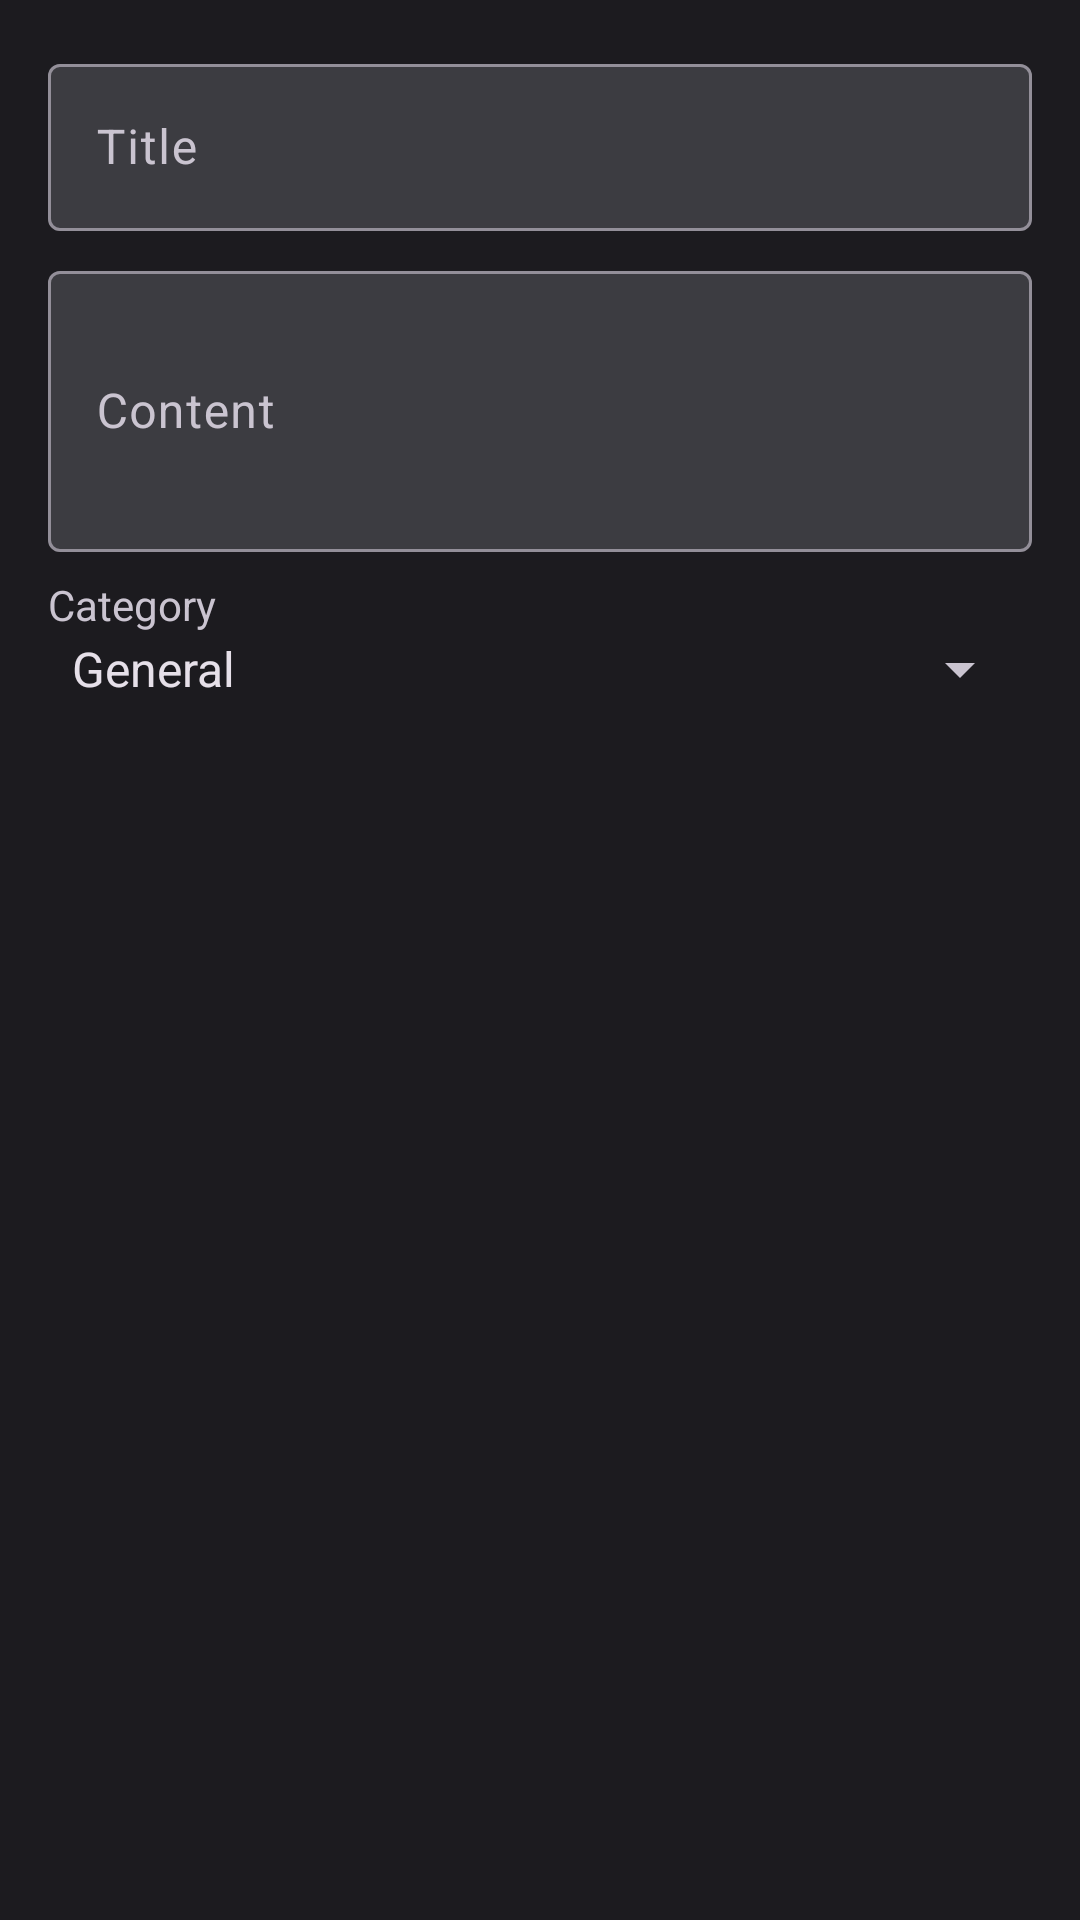

Produce the Android XML layout that renders to this screen, including the resource entries it uses.
<!-- AndroidManifest.xml: application theme Theme.PetCare -->
<!-- res/layout/dialog_add_note.xml -->
<?xml version="1.0" encoding="utf-8"?>
<LinearLayout
    xmlns:android="http://schemas.android.com/apk/res/android"
    xmlns:app="http://schemas.android.com/apk/res-auto"
    android:layout_width="match_parent"
    android:layout_height="wrap_content"
    android:orientation="vertical"
    android:padding="16dp">

    <com.google.android.material.textfield.TextInputLayout
        android:layout_width="match_parent"
        android:layout_height="wrap_content"
        android:hint="Title"
        app:boxBackgroundColor="@color/input_dark">

        <com.google.android.material.textfield.TextInputEditText
            android:id="@+id/editTitle"
            android:layout_width="match_parent"
            android:layout_height="wrap_content"
            android:textColor="@android:color/white"
            android:inputType="textCapSentences" />
    </com.google.android.material.textfield.TextInputLayout>

    <com.google.android.material.textfield.TextInputLayout
        android:layout_width="match_parent"
        android:layout_height="wrap_content"
        android:layout_marginTop="8dp"
        android:hint="Content"
        app:boxBackgroundColor="@color/input_dark">

        <com.google.android.material.textfield.TextInputEditText
            android:id="@+id/editContent"
            android:layout_width="match_parent"
            android:layout_height="wrap_content"
            android:inputType="textMultiLine"
            android:minLines="3"
            android:textColor="@android:color/white" />
    </com.google.android.material.textfield.TextInputLayout>

    <TextView
        android:layout_width="wrap_content"
        android:layout_height="wrap_content"
        android:layout_marginTop="8dp"
        android:text="Category"
        android:textColor="?android:attr/textColorSecondary" />

    <Spinner
        android:id="@+id/spinnerCategory"
        android:layout_width="match_parent"
        android:layout_height="wrap_content"
        android:entries="@array/note_categories" />

</LinearLayout>
<!-- resources referenced by this layout -->
<resources>
  <string-array name="note_categories">
          <item>General</item>
          <item>Health</item>
          <item>Behaviour</item>
          <item>Diet</item>
      </string-array>
  <color name="input_dark">#FF3C3C41</color>
  <style name="Theme.PetCare" parent="Theme.Material3.Dark.NoActionBar">
          <item name="colorPrimary">@color/md_theme_dark_primary</item>
          <item name="colorOnPrimary">@color/md_theme_dark_onPrimary</item>
          <item name="colorPrimaryContainer">@color/md_theme_dark_primaryContainer</item>
          <item name="colorOnPrimaryContainer">@color/md_theme_dark_onPrimaryContainer</item>
          <item name="colorSecondary">@color/md_theme_dark_secondary</item>
          <item name="colorOnSecondary">@color/md_theme_dark_onSecondary</item>
          <item name="colorSecondaryContainer">@color/md_theme_dark_secondaryContainer</item>
          <item name="colorOnSecondaryContainer">@color/md_theme_dark_onSecondaryContainer</item>
          <item name="android:colorBackground">@color/md_theme_dark_background</item>
          <item name="colorOnBackground">@color/md_theme_dark_onBackground</item>
          <item name="colorSurface">@color/md_theme_dark_surface</item>
          <item name="colorOnSurface">@color/md_theme_dark_onSurface</item>
          <item name="colorError">@color/md_theme_dark_error</item>
          <item name="colorOnError">@color/md_theme_dark_onError</item>
          <item name="android:statusBarColor">@color/md_theme_dark_surface</item>
          <item name="android:navigationBarColor">@color/md_theme_dark_surface</item>
          <item name="android:windowBackground">@color/md_theme_dark_background</item>
      </style>
  <color name="md_theme_dark_primary">#FFBB86FC</color>
  <color name="md_theme_dark_onPrimary">#FF381E72</color>
  <color name="md_theme_dark_primaryContainer">#FF4F378B</color>
  <color name="md_theme_dark_onPrimaryContainer">#FFEADDFF</color>
  <color name="md_theme_dark_secondary">#FFCCC2DC</color>
  <color name="md_theme_dark_onSecondary">#FF332D41</color>
  <color name="md_theme_dark_secondaryContainer">#FF4A4458</color>
  <color name="md_theme_dark_onSecondaryContainer">#FFE8DEF8</color>
  <color name="md_theme_dark_background">#FF1C1B1F</color>
  <color name="md_theme_dark_onBackground">#FFE6E1E5</color>
  <color name="md_theme_dark_surface">#FF1C1B1F</color>
  <color name="md_theme_dark_onSurface">#FFE6E1E5</color>
  <color name="md_theme_dark_error">#FFF2B8B5</color>
  <color name="md_theme_dark_onError">#FF601410</color>
</resources>
